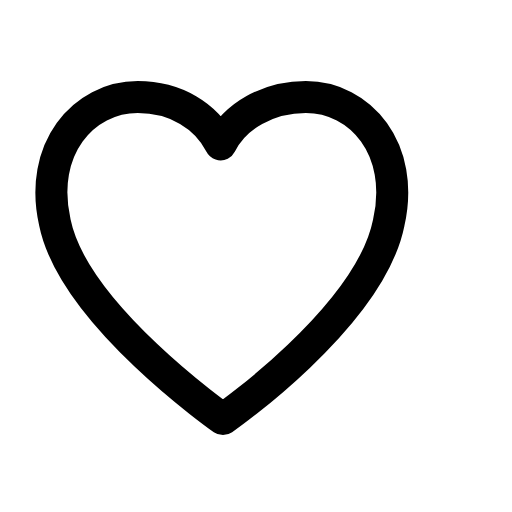
t = 0.00 s
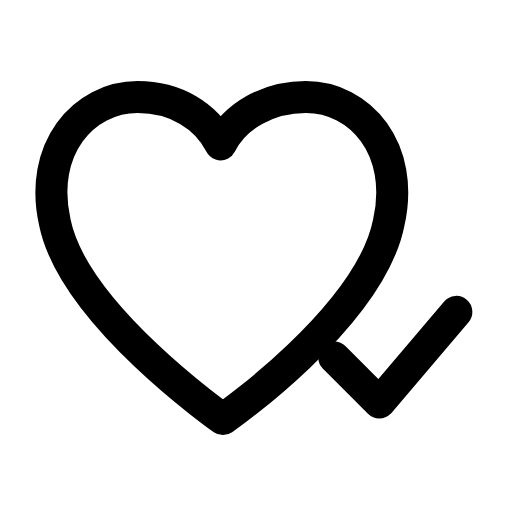
t = 0.29 s
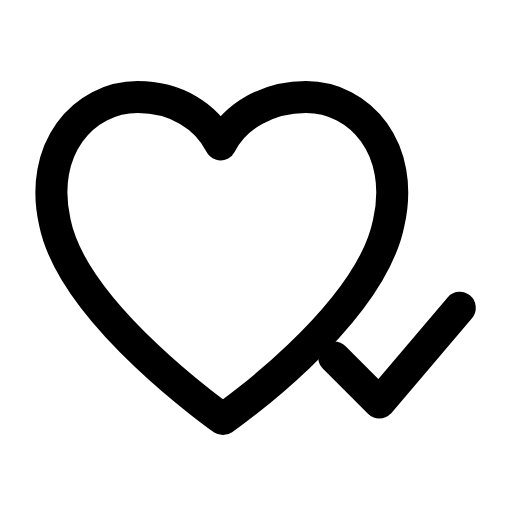
t = 0.59 s
t = 0.83 s: frame unchanged from t = 0.59 s, image omitted
t = 1.14 s: frame unchanged from t = 0.59 s, image omitted
t = 1.43 s: frame unchanged from t = 0.00 s, image omitted

The animated SVG that drew these frames (rendered in a browser with its animation timeline set to each time). Animation: 1 SMIL element (animate=1); one cycle of 1.70 s, repeats indefinitely.

<svg xmlns="http://www.w3.org/2000/svg" width="24" height="24" viewBox="0 0 24 24" fill="none"><g transform="translate(-1.313 -1.334) scale(1.11)"><path stroke="currentColor" stroke-width="1.351" stroke-linecap="round" stroke-linejoin="round" fill="none" d="M10.6 18.9S4.3 14.5 3.5 10.6C2.8 7.5 4.7 5.3 7 5.3C8.6 5.3 9.9 6.1 10.5 7.3C11.1 6.1 12.5 5.3 14.1 5.3C16.4 5.3 18.3 7.5 17.6 10.6C16.8 14.6 10.6 18.9 10.6 18.9Z"></path><path stroke="currentColor" stroke-width="1.351" stroke-linecap="round" stroke-linejoin="round" fill="none" d="M15.3 16.3L17.2 18.2L20.6 14.2" pathLength="1" stroke-dasharray="1"><animate attributeName="stroke-dashoffset" values="1;1;0;0;0;0;1;1;1" keyTimes="0;0.09;0.2475;0.45;0.6;0.735;0.84;0.9;1" dur="1.7s" repeatCount="indefinite" calcMode="spline" keySplines="0.16 1 0.3 1;0.16 1 0.3 1;0.16 1 0.3 1;0.16 1 0.3 1;0.16 1 0.3 1;0.16 1 0.3 1;0.16 1 0.3 1;0.16 1 0.3 1"/></path></g></svg>
